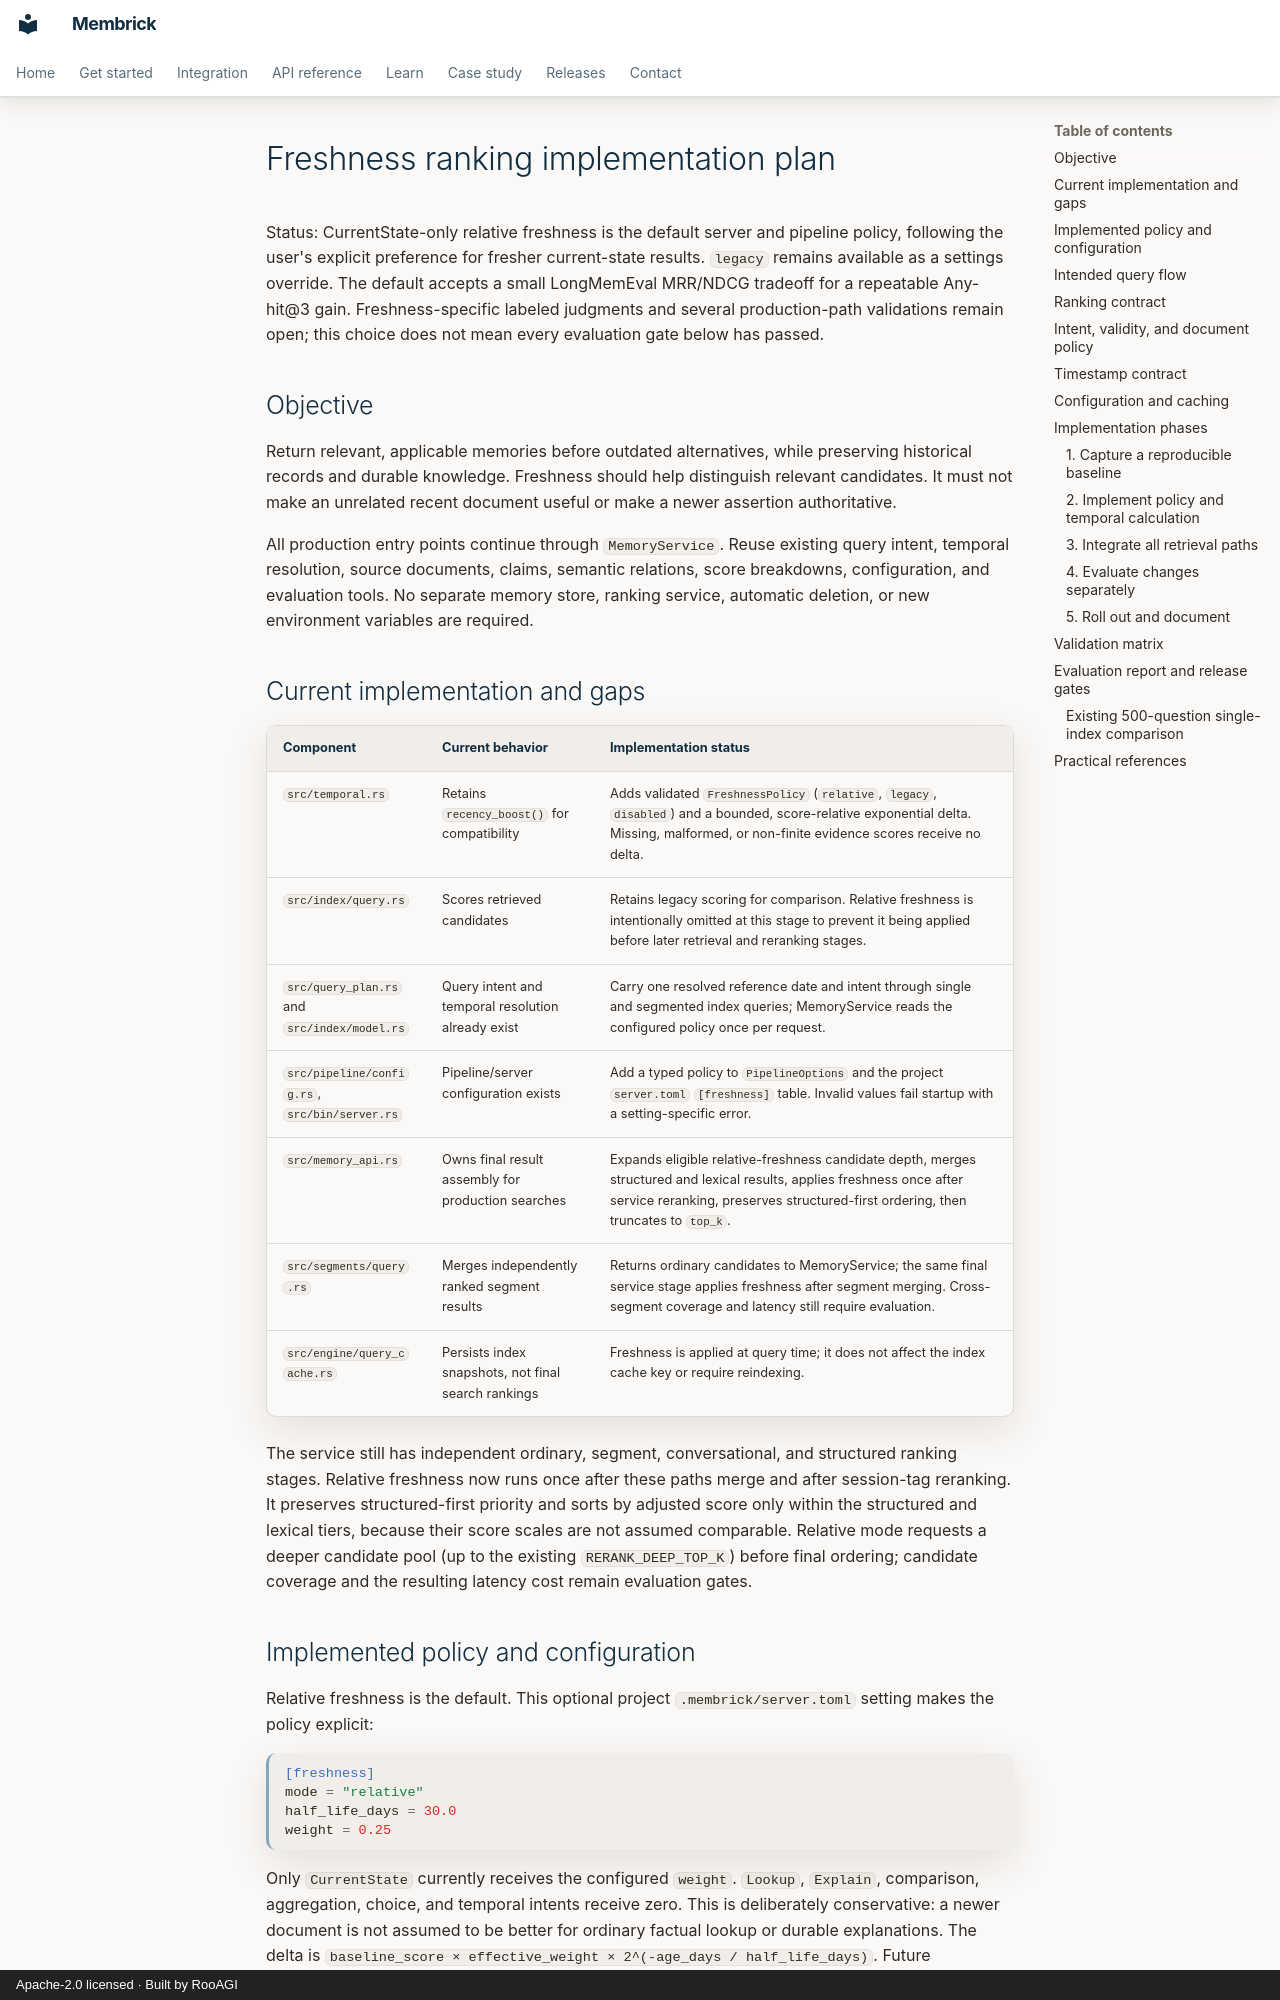

repository: RooAGI/Membrick · page: freshness-ranking-plan/index.html · generator: mkdocs · copyright: Apache-2.0 licensed · Built by RooAGI

# Freshness ranking implementation plan

Status: CurrentState-only relative freshness is the default server and pipeline policy, following the user's explicit preference for fresher current-state results. `legacy` remains available as a settings override. The default accepts a small LongMemEval MRR/NDCG tradeoff for a repeatable Any-hit@3 gain. Freshness-specific labeled judgments and several production-path validations remain open; this choice does not mean every evaluation gate below has passed.

## Objective

Return relevant, applicable memories before outdated alternatives, while preserving historical records and durable knowledge. Freshness should help distinguish relevant candidates. It must not make an unrelated recent document useful or make a newer assertion authoritative.

All production entry points continue through `MemoryService`. Reuse existing query intent, temporal resolution, source documents, claims, semantic relations, score breakdowns, configuration, and evaluation tools. No separate memory store, ranking service, automatic deletion, or new environment variables are required.

## Current implementation and gaps

| Component | Current behavior | Implementation status |
|---|---|---|
| `src/temporal.rs` | Retains `recency_boost()` for compatibility | Adds validated `FreshnessPolicy` (`relative`, `legacy`, `disabled`) and a bounded, score-relative exponential delta. Missing, malformed, or non-finite evidence scores receive no delta. |
| `src/index/query.rs` | Scores retrieved candidates | Retains legacy scoring for comparison. Relative freshness is intentionally omitted at this stage to prevent it being applied before later retrieval and reranking stages. |
| `src/query_plan.rs` and `src/index/model.rs` | Query intent and temporal resolution already exist | Carry one resolved reference date and intent through single and segmented index queries; MemoryService reads the configured policy once per request. |
| `src/pipeline/config.rs`, `src/bin/server.rs` | Pipeline/server configuration exists | Add a typed policy to `PipelineOptions` and the project `server.toml` `[freshness]` table. Invalid values fail startup with a setting-specific error. |
| `src/memory_api.rs` | Owns final result assembly for production searches | Expands eligible relative-freshness candidate depth, merges structured and lexical results, applies freshness once after service reranking, preserves structured-first ordering, then truncates to `top_k`. |
| `src/segments/query.rs` | Merges independently ranked segment results | Returns ordinary candidates to MemoryService; the same final service stage applies freshness after segment merging. Cross-segment coverage and latency still require evaluation. |
| `src/engine/query_cache.rs` | Persists index snapshots, not final search rankings | Freshness is applied at query time; it does not affect the index cache key or require reindexing. |

The service still has independent ordinary, segment, conversational, and structured ranking stages. Relative freshness now runs once after these paths merge and after session-tag reranking. It preserves structured-first priority and sorts by adjusted score only within the structured and lexical tiers, because their score scales are not assumed comparable. Relative mode requests a deeper candidate pool (up to the existing `RERANK_DEEP_TOP_K`) before final ordering; candidate coverage and the resulting latency cost remain evaluation gates.
